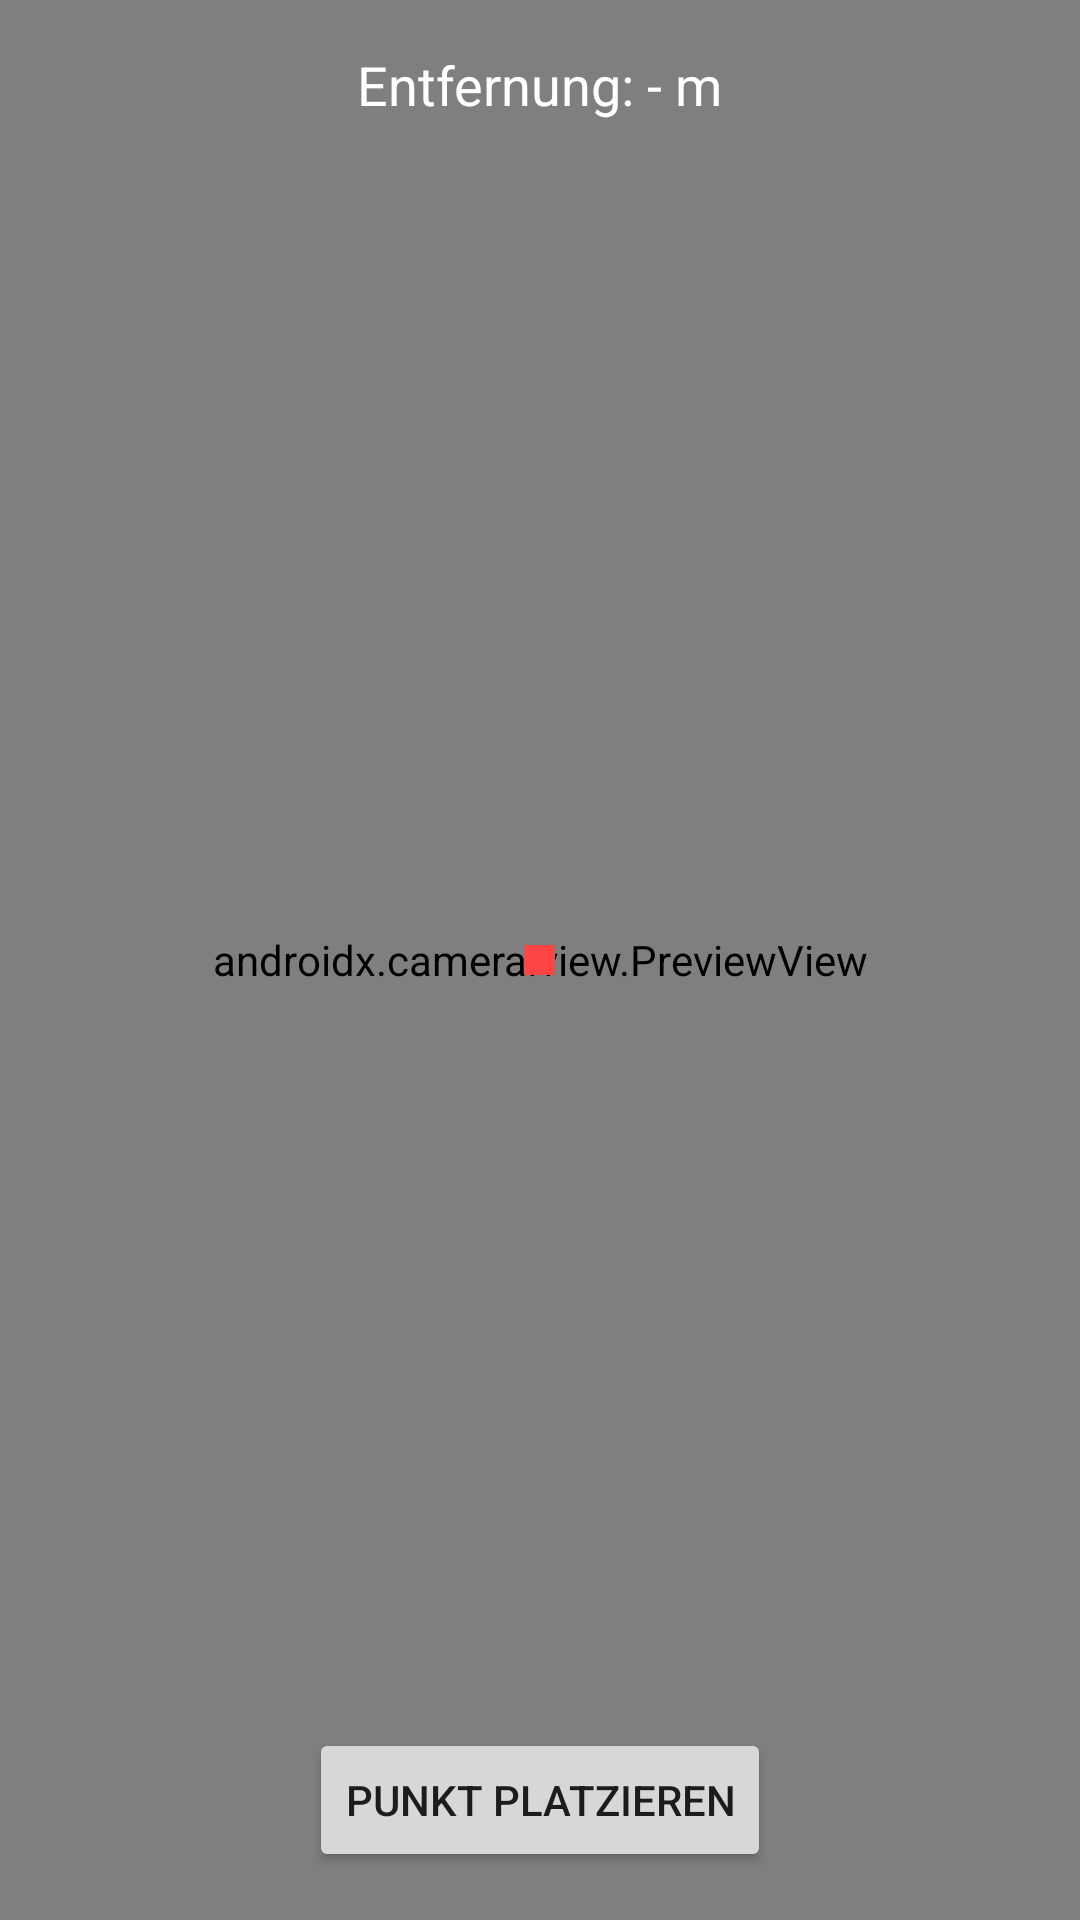

The Android layout XML behind this screen, and the referenced resources:
<!-- AndroidManifest.xml: application theme Theme.AppCompat.Light -->
<!-- res/layout/activity_camera.xml -->
<RelativeLayout xmlns:android="http://schemas.android.com/apk/res/android"
    android:layout_width="match_parent"
    android:layout_height="match_parent">

    
    <androidx.camera.view.PreviewView
        android:id="@+id/previewView"
        android:layout_width="match_parent"
        android:layout_height="match_parent" />

    
    <View
        android:id="@+id/marker"
        android:layout_width="10dp"
    android:layout_height="10dp"
    android:layout_centerInParent="true"
    android:background="@android:color/holo_red_light"
    android:visibility="visible" />

    
    <Button
        android:id="@+id/btnPlacePoint"
        android:layout_width="wrap_content"
        android:layout_height="wrap_content"
        android:text="Punkt platzieren"
        android:layout_alignParentBottom="true"
        android:layout_centerHorizontal="true"
        android:layout_marginBottom="16dp" />

    <TextView
        android:id="@+id/tvDistance"
        android:layout_width="wrap_content"
        android:layout_height="wrap_content"
        android:text="Entfernung: - m"
        android:layout_alignParentTop="true"
        android:layout_centerHorizontal="true"
        android:layout_marginTop="16dp"
        android:textSize="18sp"
        android:textColor="@android:color/white" />

</RelativeLayout>
<!-- resources referenced by this layout -->
<resources>

</resources>
